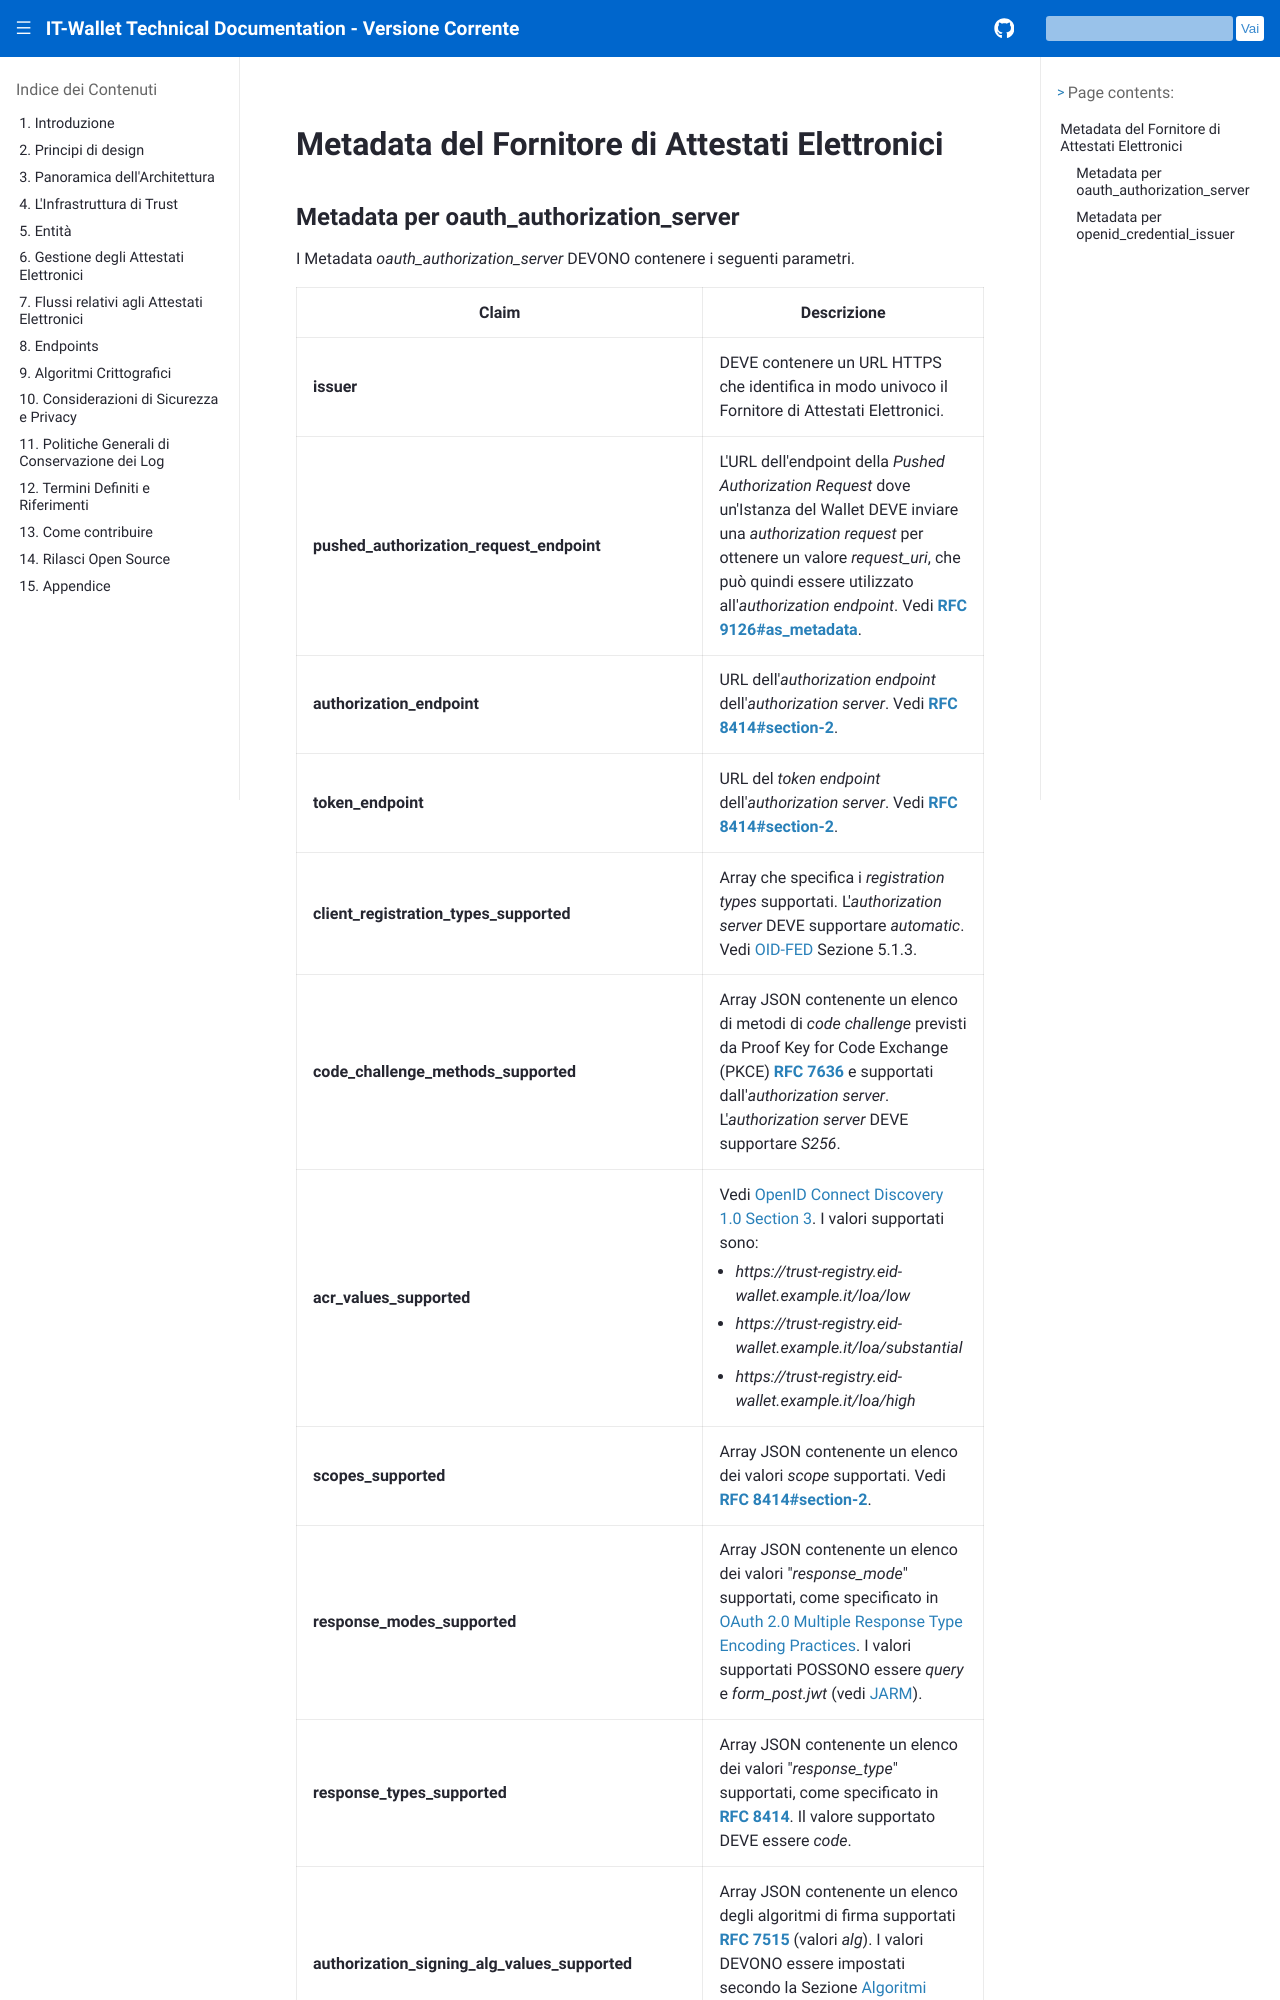

repository: xl4kj/doc-ci-cd-workflow-playground · page: versione-corrente/it/credential-issuer-metadata.html · generator: sphinx

.. include:: ../common/common_definitions.rst

Metadata del Fornitore di Attestati Elettronici
------------------------------------------------

Metadata per oauth_authorization_server
^^^^^^^^^^^^^^^^^^^^^^^^^^^^^^^^^^^^^^^

I Metadata *oauth_authorization_server* DEVONO contenere i seguenti parametri.

.. list-table::
  :class: longtable
  :widths: 20 60
  :header-rows: 1

  * - **Claim**
    - **Descrizione**
  * - **issuer**
    - DEVE contenere un URL HTTPS che identifica in modo univoco il Fornitore di Attestati Elettronici.
  * - **pushed_authorization_request_endpoint**
    - L'URL dell'endpoint della *Pushed Authorization Request* dove un'Istanza del Wallet DEVE inviare una *authorization request* per ottenere un valore *request_uri*, che può quindi essere utilizzato all'*authorization endpoint*. Vedi :rfc:`9126#as_metadata`.
  * - **authorization_endpoint**
    - URL dell'*authorization endpoint* dell'*authorization server*. Vedi :rfc:`8414#section-2`.
  * - **token_endpoint**
    - URL del *token endpoint* dell'*authorization server*. Vedi :rfc:`8414#section-2`.
  * - **client_registration_types_supported**
    - Array che specifica i *registration types* supportati. L'*authorization server* DEVE supportare *automatic*. Vedi `OID-FED`_ Sezione 5.1.3.
  * - **code_challenge_methods_supported**
    - Array JSON contenente un elenco di metodi di *code challenge* previsti da Proof Key for Code Exchange (PKCE) :rfc:`7636` e supportati dall'*authorization server*. L'*authorization server* DEVE supportare *S256*.
  * - **acr_values_supported**
    - Vedi `OpenID Connect Discovery 1.0 Section 3 <https://openid.net/specs/openid-connect-discovery-1_0.html#ProviderMetadata>`_. I valori supportati sono:
